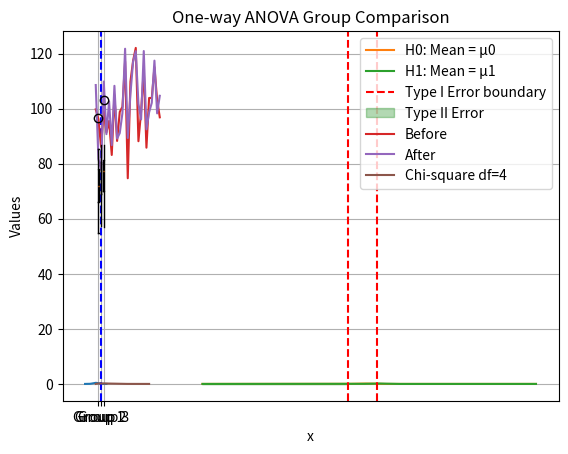

The matplotlib source for this figure: (Note: this script raises an exception after producing the figure.)
from scipy import stats
import numpy as np

data = np.random.normal(loc=52, scale=5, size=30)
pop_mean = 50
sample_mean = np.mean(data)
sample_std = np.std(data, ddof=1)
n = len(data)

z_score = (sample_mean - pop_mean) / (sample_std / np.sqrt(n))
p_value = 2 * (1 - stats.norm.cdf(abs(z_score)))

print("Z-score:", z_score)
print("P-value:", p_value)


data = np.random.normal(loc=100, scale=10, size=50)
t_stat, p_value = stats.ttest_1samp(data, 95)

print("T-statistic:", t_stat)
print("P-value:", p_value)


sample = np.random.normal(102, 8, 40)
population_mean = 100
sample_mean = np.mean(sample)
sample_std = np.std(sample, ddof=1)

z = (sample_mean - population_mean) / (sample_std / np.sqrt(len(sample)))
p = 2 * (1 - stats.norm.cdf(abs(z)))

print("Z-score:", z)
print("P-value:", p)


import matplotlib.pyplot as plt

z_value = 2.1
x = np.linspace(-4, 4, 1000)
y = stats.norm.pdf(x)

plt.plot(x, y)
plt.fill_between(x, y, where=(x < -1.96) | (x > 1.96), color='red', alpha=0.3)
plt.axvline(z_value, color='blue', linestyle='--')
plt.title("Two-tailed Z-test Decision Region")
plt.xlabel("Z")
plt.ylabel("Probability Density")
plt.show()


def visualize_errors(mu0, mu1, sigma, n, alpha=0.05):
    z_critical = stats.norm.ppf(1 - alpha/2)
    x = np.linspace(mu0 - 4*sigma, mu1 + 4*sigma, 1000)
    se = sigma / np.sqrt(n)

    y0 = stats.norm.pdf(x, mu0, se)
    y1 = stats.norm.pdf(x, mu1, se)

    plt.plot(x, y0, label="H0: Mean = μ0")
    plt.plot(x, y1, label="H1: Mean = μ1")
    plt.axvline(mu0 + z_critical * se, color='red', linestyle='--', label="Type I Error boundary")
    plt.axvline(mu0 - z_critical * se, color='red', linestyle='--')
    plt.fill_between(x, y1, where=(x < mu0 - z_critical * se) | (x > mu0 + z_critical * se), color='green', alpha=0.3, label="Type II Error")

    plt.legend()
    plt.title("Type I and Type II Errors")
    plt.show()

visualize_errors(mu0=100, mu1=105, sigma=15, n=30)


group1 = np.random.normal(50, 5, 30)
group2 = np.random.normal(53, 5, 30)

t_stat, p_val = stats.ttest_ind(group1, group2)

print("T-statistic:", t_stat)
print("P-value:", p_val)


before = np.random.normal(100, 10, 25)
after = before + np.random.normal(2, 5, 25)

t_stat, p_val = stats.ttest_rel(before, after)

plt.plot(before, label='Before')
plt.plot(after, label='After')
plt.legend()
plt.title("Paired Sample Data")
plt.show()

print("Paired T-statistic:", t_stat)
print("P-value:", p_val)


sample = np.random.normal(50, 5, 20)
pop_mean = 52

# T-test
t_stat, t_p = stats.ttest_1samp(sample, pop_mean)

# Z-test
sample_mean = np.mean(sample)
sample_std = np.std(sample, ddof=1)
z_score = (sample_mean - pop_mean) / (sample_std / np.sqrt(len(sample)))
z_p = 2 * (1 - stats.norm.cdf(abs(z_score)))

print("T-test: stat =", t_stat, ", p =", t_p)
print("Z-test: stat =", z_score, ", p =", z_p)


def confidence_interval(data, confidence=0.95):
    n = len(data)
    mean = np.mean(data)
    sem = stats.sem(data)
    margin = stats.t.ppf((1 + confidence) / 2., n-1) * sem
    return mean - margin, mean + margin

sample_data = np.random.normal(75, 10, 30)
ci = confidence_interval(sample_data)
print("Confidence Interval (95%):", ci)


import numpy as np
from scipy import stats

data = np.random.normal(100, 15, 50)
confidence = 0.95
n = len(data)
sem = stats.sem(data)
margin_error = stats.t.ppf((1 + confidence) / 2., n-1) * sem

print("Margin of Error:", margin_error)


# Given: P(A) = 0.3, P(B|A) = 0.8, P(B|¬A) = 0.2

p_A = 0.3
p_B_given_A = 0.8
p_B_given_not_A = 0.2
p_not_A = 1 - p_A

# Bayes' Theorem: P(A|B) = (P(B|A) * P(A)) / P(B)
p_B = p_B_given_A * p_A + p_B_given_not_A * p_not_A
p_A_given_B = (p_B_given_A * p_A) / p_B

print("P(A|B):", p_A_given_B)


import pandas as pd
from scipy.stats import chi2_contingency

# Example contingency table
data = [[30, 10], [20, 40]]
chi2, p, dof, expected = chi2_contingency(data)

print("Chi-square Statistic:", chi2)
print("P-value:", p)


observed = np.array([[25, 15], [10, 50]])
chi2, p, dof, expected = stats.chi2_contingency(observed)

print("Expected Frequencies:\n", expected)


observed = [18, 22, 20, 30, 10]
expected = [20, 20, 20, 20, 20]

chi2_stat, p = stats.chisquare(f_obs=observed, f_exp=expected)
print("Chi-square:", chi2_stat)
print("P-value:", p)


import matplotlib.pyplot as plt

df = 4
x = np.linspace(0, 20, 500)
y = stats.chi2.pdf(x, df)

plt.plot(x, y, label=f"Chi-square df={df}")
plt.title("Chi-square Distribution")
plt.xlabel("x")
plt.ylabel("Density")
plt.legend()
plt.grid(True)
plt.show()


sample1 = np.random.normal(10, 3, 30)
sample2 = np.random.normal(10, 5, 30)

f_stat = np.var(sample1, ddof=1) / np.var(sample2, ddof=1)
df1, df2 = len(sample1) - 1, len(sample2) - 1
p_value = 1 - stats.f.cdf(f_stat, df1, df2)

print("F-statistic:", f_stat)
print("P-value:", p_value)


group1 = np.random.normal(70, 10, 20)
group2 = np.random.normal(75, 10, 20)
group3 = np.random.normal(80, 10, 20)

f_stat, p_val = stats.f_oneway(group1, group2, group3)

print("F-statistic:", f_stat)
print("P-value:", p_val)


import seaborn as sns

data = [group1, group2, group3]
plt.boxplot(data, labels=["Group 1", "Group 2", "Group 3"])
plt.title("One-way ANOVA Group Comparison")
plt.ylabel("Values")
plt.show()


from scipy.stats import shapiro, levene

def check_anova_assumptions(*groups):
    for i, g in enumerate(groups):
        stat, p = shapiro(g)
        print(f"Group {i+1} Normality p-value:", p)
    stat, p = levene(*groups)
    print("Levene's Test for Equal Variance p-value:", p)

check_anova_assumptions(group1, group2, group3)


import pandas as pd
import statsmodels.api as sm
from statsmodels.formula.api import ols

# Sample dataset
df = pd.DataFrame({
    'Score': np.random.rand(30) * 100,
    'Gender': np.repeat(['M', 'F'], 15),
    'Method': ['A']*10 + ['B']*10 + ['C']*10
})

model = ols('Score ~ C(Gender) + C(Method) + C(Gender):C(Method)', data=df).fit()
anova_table = sm.stats.anova_lm(model, typ=2)

print(anova_table)


dof1, dof2 = 5, 20
x = np.linspace(0, 5, 1000)
y = stats.f.pdf(x, dof1, dof2)

plt.plot(x, y)
plt.title("F-distribution")
plt.xlabel("F value")
plt.ylabel("Density")
plt.grid(True)
plt.show()


sns.boxplot(data=[group1, group2, group3])
plt.title("One-way ANOVA Boxplot Comparison")
plt.xticks([0, 1, 2], ["Group 1", "Group 2", "Group 3"])
plt.ylabel("Scores")
plt.show()


data = np.random.normal(50, 5, 100)
t_stat, p_val = stats.ttest_1samp(data, 52)

print("T-statistic:", t_stat)
print("P-value:", p_val)


sample = np.random.normal(10, 2, 30)
sample_var = np.var(sample, ddof=1)
hypothesized_var = 4

chi2_stat = (len(sample) - 1) * sample_var / hypothesized_var
p_value = 1 - stats.chi2.cdf(chi2_stat, df=len(sample)-1)

print("Chi-square Statistic:", chi2_stat)
print("P-value:", p_value)


success1, n1 = 80, 100
success2, n2 = 70, 100

p1 = success1 / n1
p2 = success2 / n2
p_pool = (success1 + success2) / (n1 + n2)

z = (p1 - p2) / np.sqrt(p_pool * (1 - p_pool) * (1/n1 + 1/n2))
p_val = 2 * (1 - stats.norm.cdf(abs(z)))

print("Z-statistic:", z)
print("P-value:", p_val)


var1 = np.var(sample1, ddof=1)
var2 = np.var(sample2, ddof=1)

f_stat = var1 / var2
p_val = 1 - stats.f.cdf(f_stat, len(sample1)-1, len(sample2)-1)

print("F-statistic:", f_stat)
print("P-value:", p_val)


observed = np.array([18, 20, 22, 15, 25])
expected = np.array([20, 20, 20, 20, 20])

chi2_stat, p_val = stats.chisquare(f_obs=observed, f_exp=expected)

print("Chi-square Statistic:", chi2_stat)
print("P-value:", p_val)
